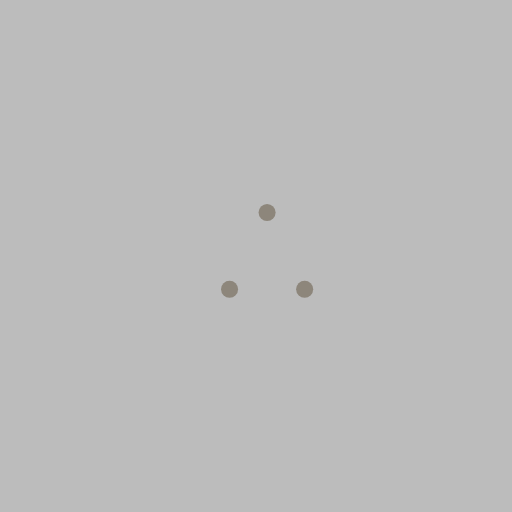
t = 0.00 s
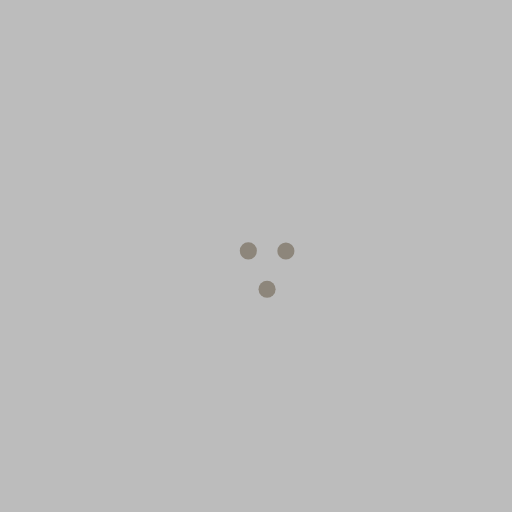
t = 0.37 s
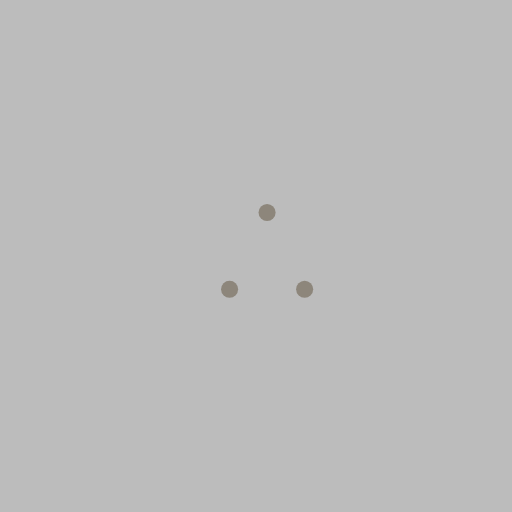
t = 0.73 s
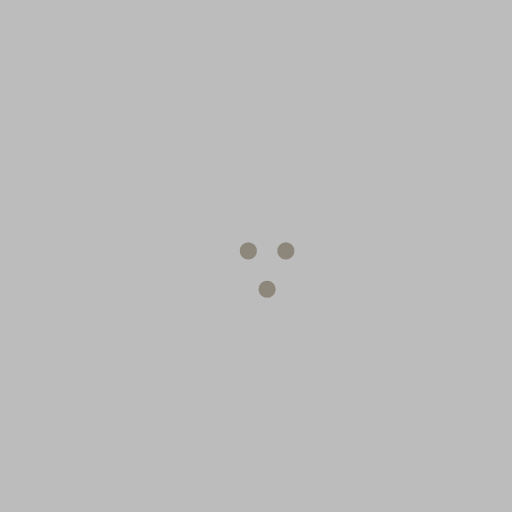
t = 1.10 s
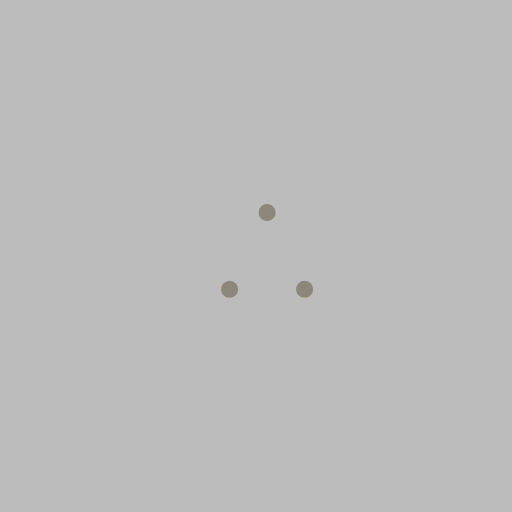
t = 1.47 s
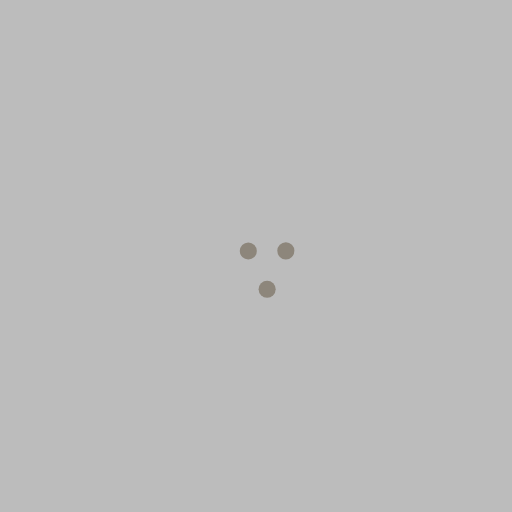
t = 1.83 s

The animated SVG that drew these frames (rendered in a browser with its animation timeline set to each time). Animation: 6 SMIL elements (animate=6); one cycle of 2.20 s, repeats indefinitely.

<?xml version="1.0" encoding="utf-8"?>
<!-- Generator: Adobe Illustrator 16.0.4, SVG Export Plug-In . SVG Version: 6.00 Build 0)  -->
<!DOCTYPE svg PUBLIC "-//W3C//DTD SVG 1.1//EN" "http://www.w3.org/Graphics/SVG/1.1/DTD/svg11.dtd">
<svg version="1.1" id="レイヤー_1" xmlns="http://www.w3.org/2000/svg" xmlns:xlink="http://www.w3.org/1999/xlink" x="0px"
	y="0px" width="300px" height="300px" viewBox="0 0 300 300" enable-background="new 0 0 300 300" xml:space="preserve">
	<rect fill="#bcbcbc" x="0" y="0" width="300" height="300"/>
<g>
	<g transform="translate(1 1)">
		<circle fill="#8D867B" stroke-width="1" cx="5" cy="50" r="5">
		
			<animate  fill="remove" restart="always" additive="replace" accumulate="none" repeatCount="indefinite" calcMode="linear" values="168.5;123.5;168.5;168.5" dur="2.2s" begin="0s" attributeName="cy">
			</animate>
		
			<animate  fill="remove" restart="always" additive="replace" accumulate="none" repeatCount="indefinite" calcMode="linear" values="133.5;155.5;177.5;133.5" dur="2.2s" begin="0s" attributeName="cx">
			</animate>
		</circle>
		<circle fill="#8D867B" stroke-width="2" cx="27" cy="5" r="5">
		
			<animate  fill="remove" restart="always" additive="replace" accumulate="none" repeatCount="indefinite" calcMode="linear" values="123.5;168.5;168.5;123.5" dur="2.2s" begin="0s" attributeName="cy" from="5" to="5">
			</animate>
		
			<animate  fill="remove" restart="always" additive="replace" accumulate="none" repeatCount="indefinite" calcMode="linear" values="155.5;177.5;133.5;155.5" dur="2.2s" begin="0s" attributeName="cx" from="27" to="27">
			</animate>
		</circle>
		<circle fill="#8D867B" stroke-width="2" cx="49" cy="50" r="5">
		
			<animate  fill="remove" restart="always" additive="replace" accumulate="none" repeatCount="indefinite" calcMode="linear" values="168.5;168.5;123.5;168.5" dur="2.2s" begin="0s" attributeName="cy">
			</animate>
		
			<animate  fill="remove" restart="always" additive="replace" accumulate="none" repeatCount="indefinite" calcMode="linear" values="177.5;133.5;155.5;177.5" dur="2.2s" begin="0s" attributeName="cx" from="49" to="49">
			</animate>
		</circle>
	</g>
</g>
</svg>
